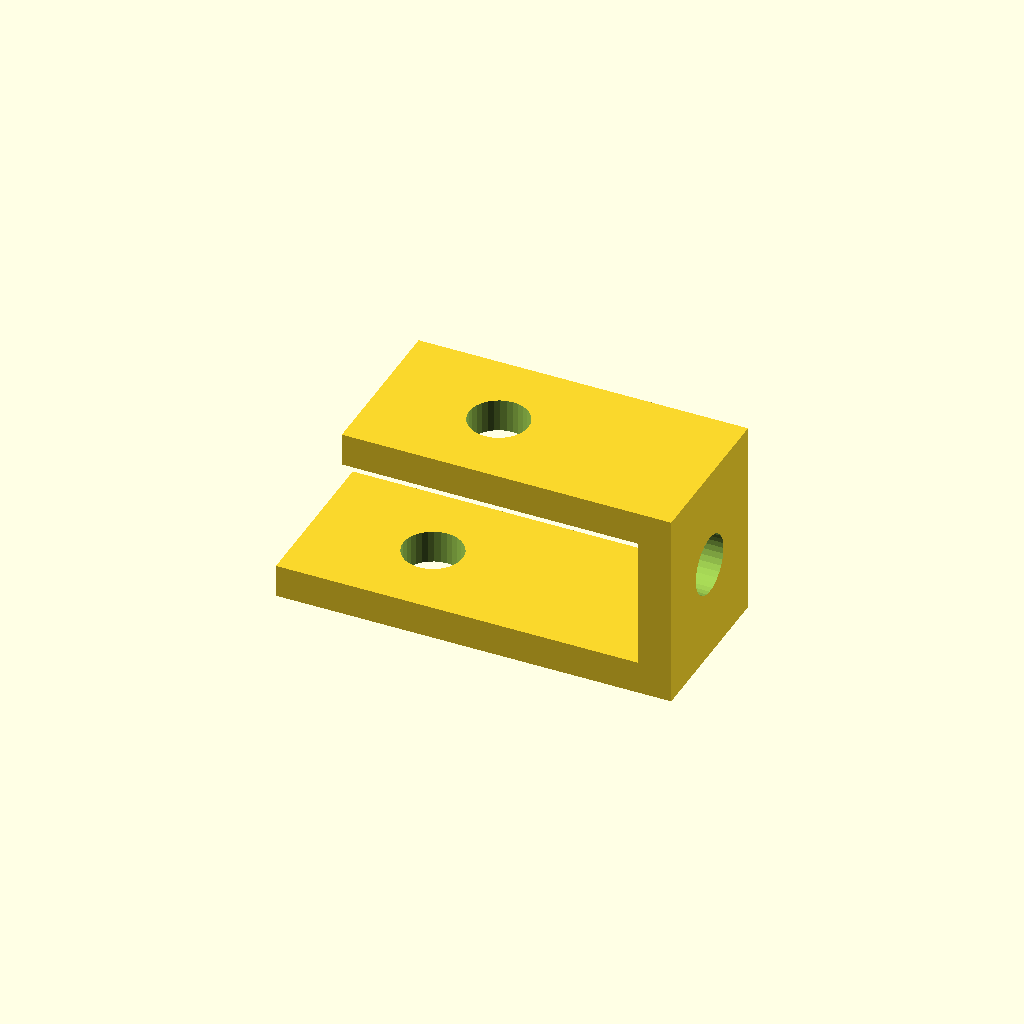
Cell 1: rendered with the file's own defaults.
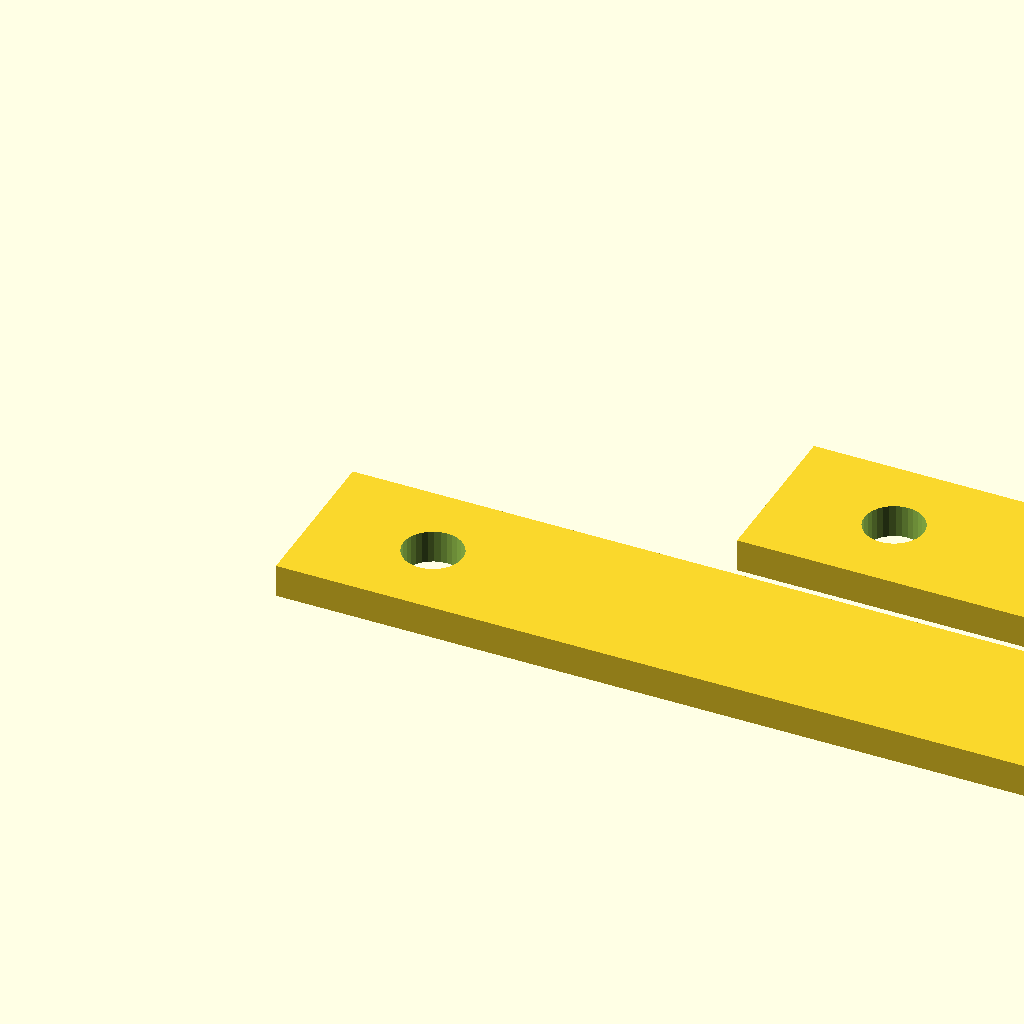
Cell 2 — bottom_run set to 120, the other parameters unchanged.
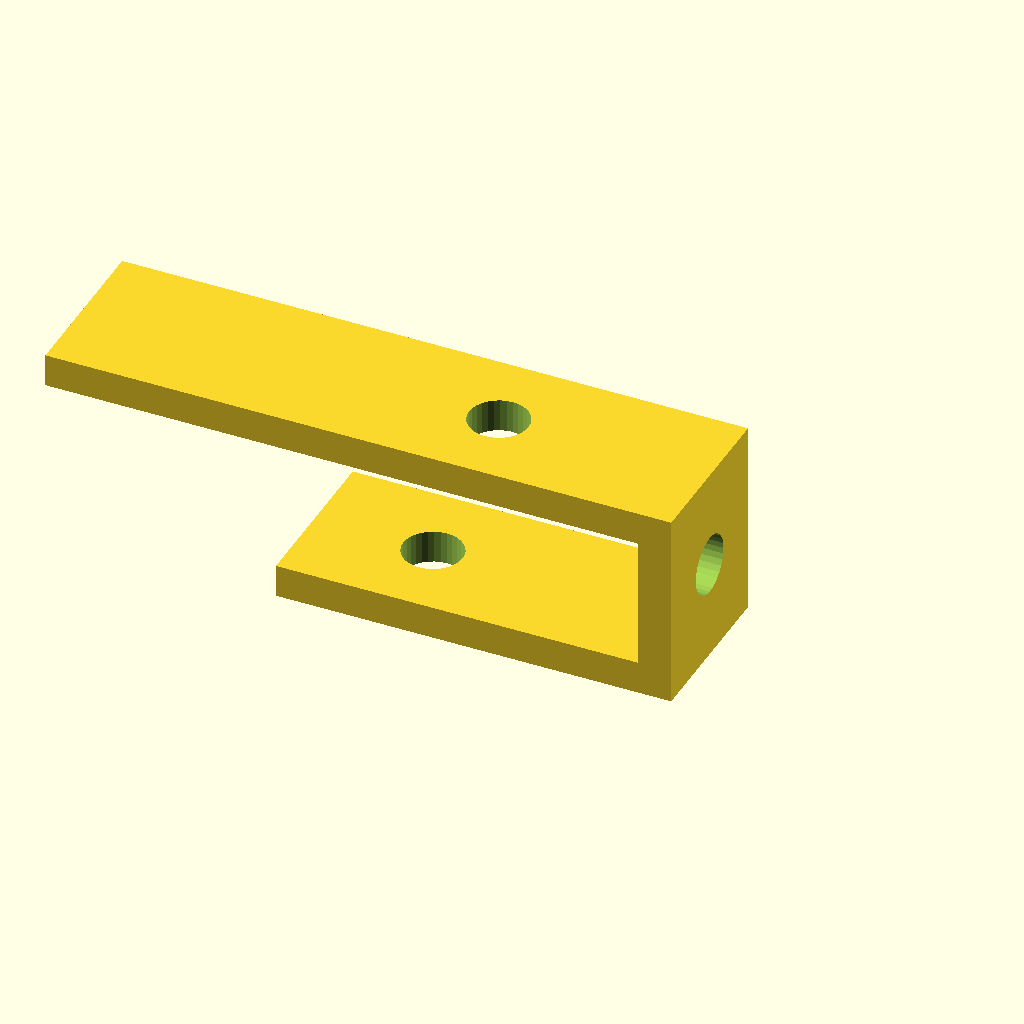
Cell 3: the same model with top_run = 90.
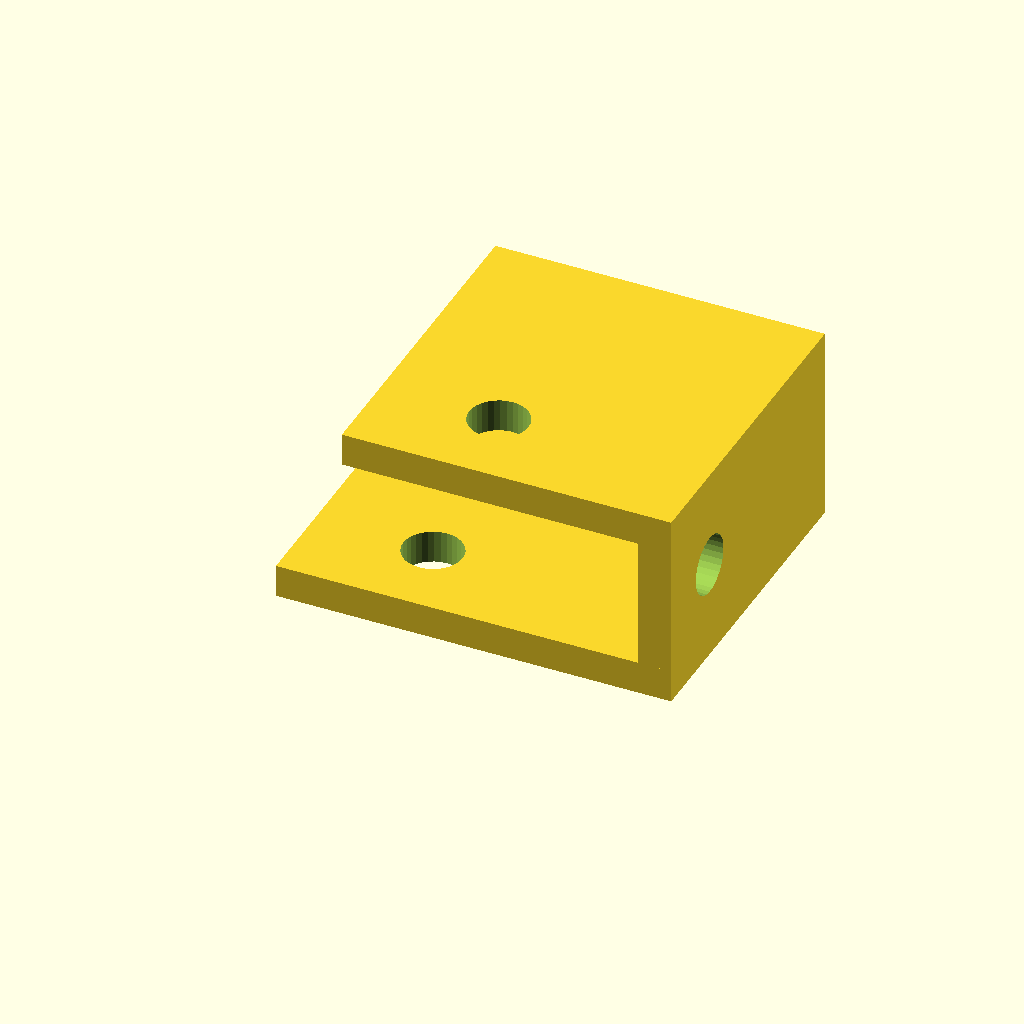
Cell 4: the same model with profile_w = 50.
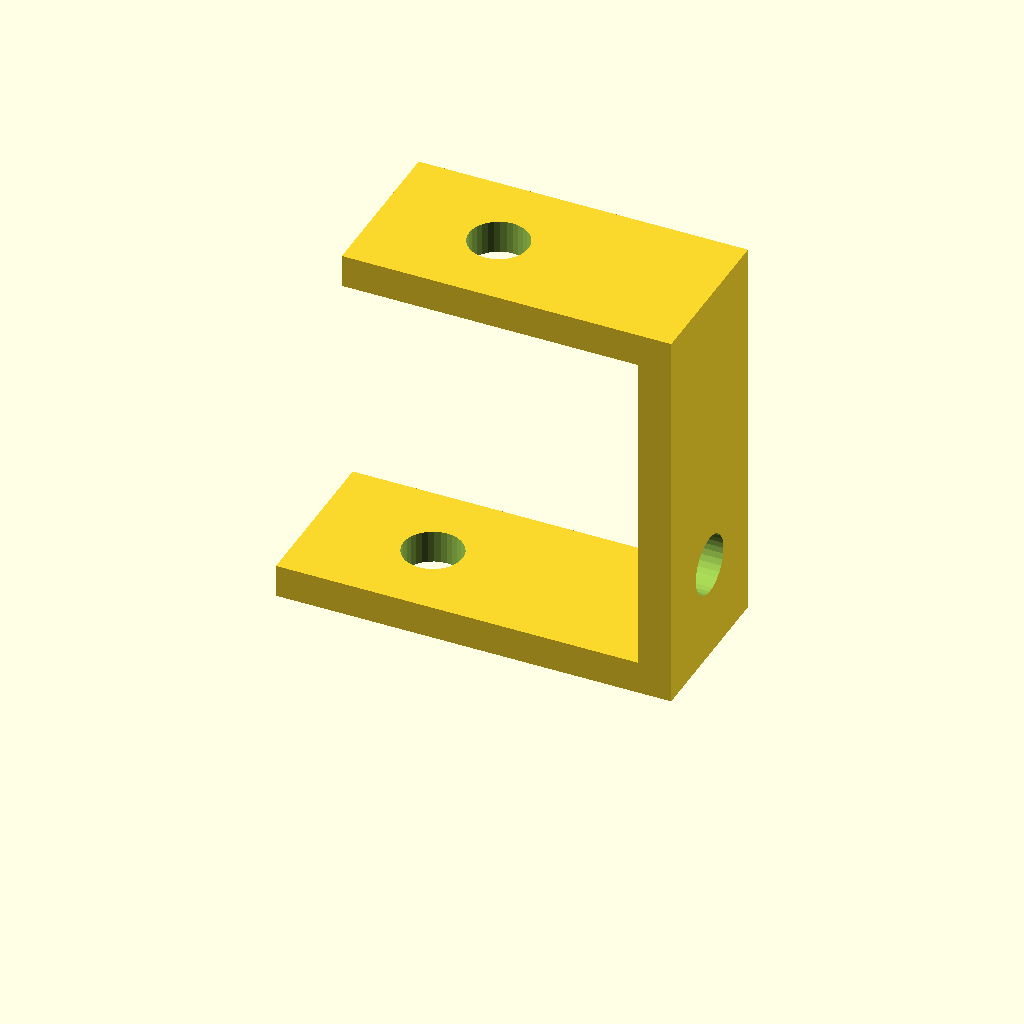
Cell 5: height = 60 (everything else at default).
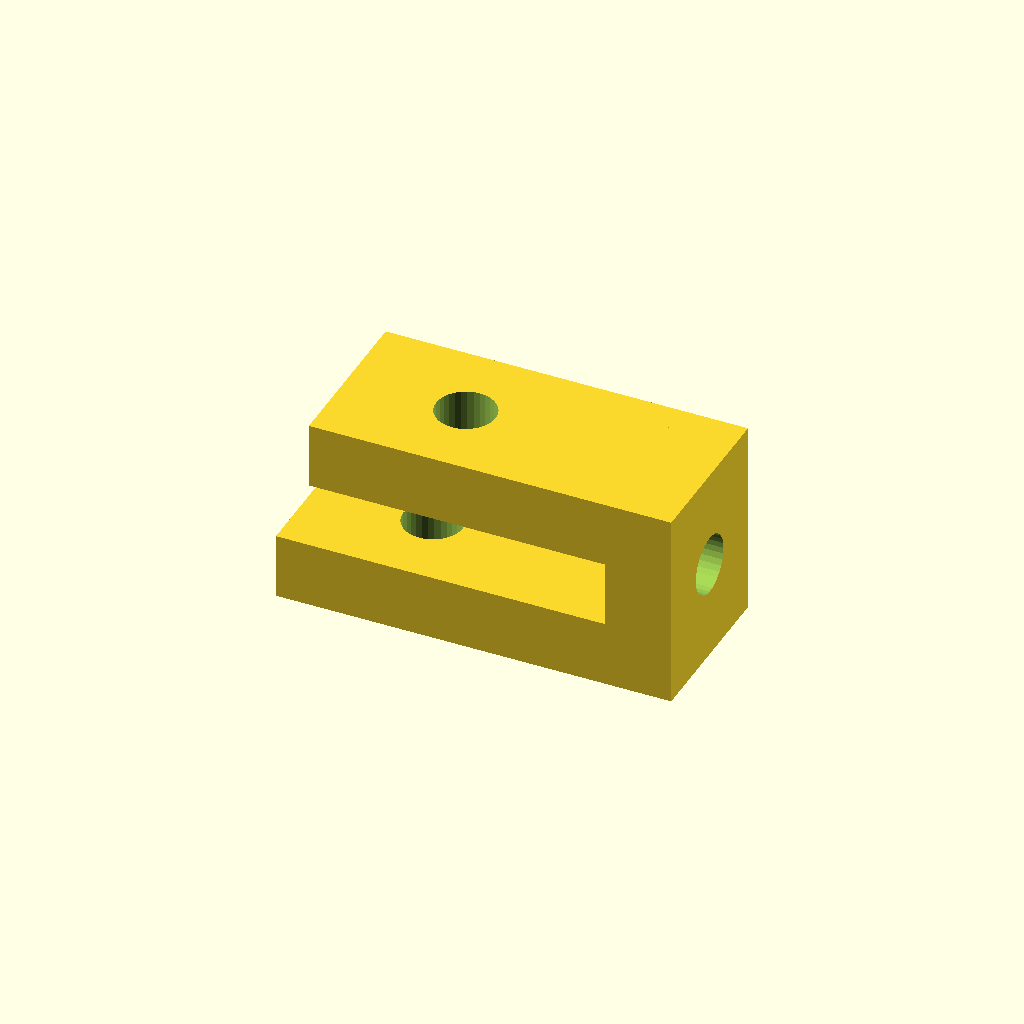
Cell 6: mat_t = 10 (everything else at default).
One fixed orthographic camera (rotation 55°, 0°, 25°; colour scheme Cornfield) for every cell.
The OpenSCAD source (optional_data/data/gen2/zbrackets/part_0016.scad):
$fn = 32;

// ----------------------------------------------------------------------
// Z-bracket: 60 x 25 x 30 mm
// ----------------------------------------------------------------------

// --- parameters (mm) ---
bottom_run = 60;          // lower foot length, X
top_run = 45;             // upper foot length, X
profile_w = 25;           // bracket width, Y
height = 30;              // overall rise, Z
mat_t = 5;                // plate thickness
hole_d = 9;               // clearance for M8

module hole_z(px, py, z0) {
  translate([px, py, z0 - 2.5]) cylinder(h = mat_t + 5, d = hole_d);
}
module hole_x(py, pz) {
  translate([-2.5, py, pz]) rotate([0, 90, 0]) cylinder(h = mat_t + 5, d = hole_d);
}

difference() {
  union() {
    cube([bottom_run, profile_w, mat_t]);
    /* web, overlapping the lower foot */
    translate([bottom_run - mat_t, 0, 0]) cube([mat_t, profile_w, height]);
    /* upper foot, sunk into the web */
    translate([bottom_run - mat_t - top_run, 0, height - mat_t]) cube([top_run + mat_t, profile_w, mat_t]);
  }
  hole_z(18, 12.5, 0);
  translate([bottom_run - mat_t - 27, 0, 0]) hole_z(0, 12.5, height - mat_t);
  translate([bottom_run - mat_t, 0, 0]) hole_x(12.5, 15);
}
Parameter table extracted from the source (name, type, default, range or options):
bottom_run: number, default 60
top_run: number, default 45
profile_w: number, default 25
height: number, default 30
mat_t: number, default 5
hole_d: number, default 9
